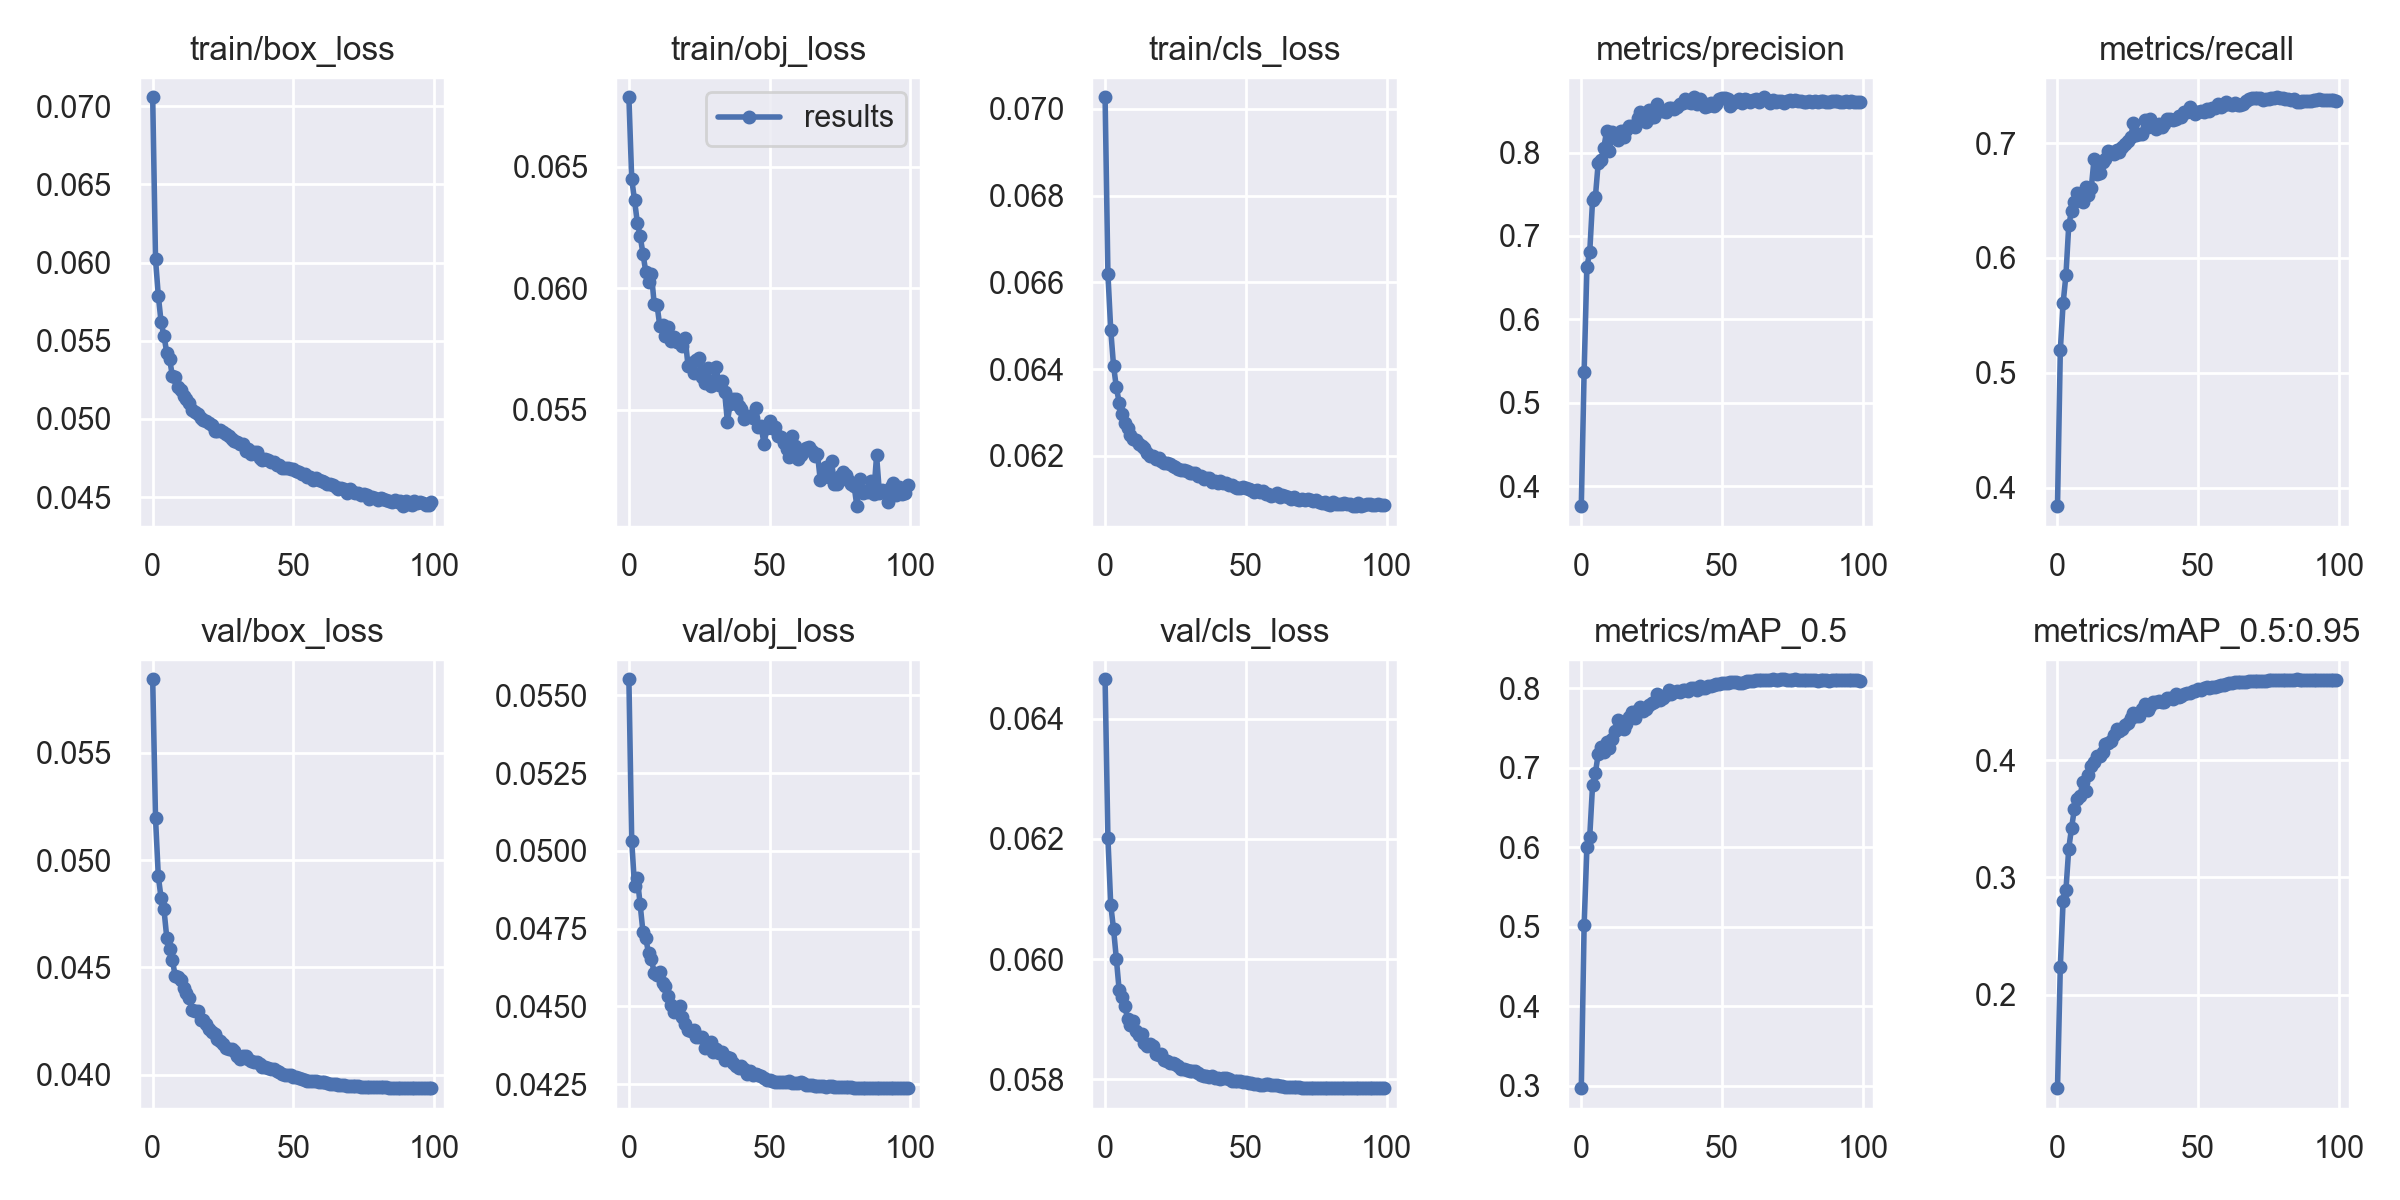

The table this chart was drawn from, first rows:
epoch, train/box_loss, train/obj_loss, train/cls_loss, metrics/precision, metrics/recall, metrics/mAP_0.5, metrics/mAP_0.5:0.95, val/box_loss, val/obj_loss, val/cls_loss, x/lr0, x/lr1, x/lr2
0, 0.07057, 0.06787, 0.07027, 0.3762, 0.3839, 0.2971, 0.1201, 0.05843, 0.05551, 0.06466, 0.06705, 0.0003329, 0.0003329
1, 0.06023, 0.06451, 0.0662, 0.5369, 0.5195, 0.5018, 0.2237, 0.05197, 0.05032, 0.06202, 0.03405, 0.000666, 0.000666
2, 0.05787, 0.06363, 0.06491, 0.6633, 0.5607, 0.6006, 0.2799, 0.04924, 0.04888, 0.06091, 0.001045, 0.0009986, 0.0009986
3, 0.05617, 0.06271, 0.06408, 0.6808, 0.5851, 0.6136, 0.2893, 0.04822, 0.04912, 0.0605, 0.0009978, 0.0009978, 0.0009978
4, 0.05531, 0.06216, 0.06358, 0.7426, 0.6285, 0.678, 0.3246, 0.04771, 0.04828, 0.06001, 0.0009978, 0.0009978, 0.0009978
5, 0.05423, 0.06143, 0.06323, 0.7463, 0.641, 0.6935, 0.3423, 0.04639, 0.04739, 0.05948, 0.0009961, 0.0009961, 0.0009961
6, 0.05384, 0.06069, 0.06297, 0.7873, 0.6485, 0.7174, 0.3584, 0.04584, 0.04719, 0.05937, 0.0009939, 0.0009939, 0.0009939
7, 0.05273, 0.06025, 0.06276, 0.7914, 0.6568, 0.7267, 0.3667, 0.04535, 0.04671, 0.05922, 0.0009912, 0.0009912, 0.0009912
8, 0.05267, 0.0606, 0.06266, 0.8057, 0.6526, 0.7193, 0.3696, 0.04459, 0.04652, 0.05901, 0.0009881, 0.0009881, 0.0009881
9, 0.05206, 0.05935, 0.06249, 0.8258, 0.6485, 0.7325, 0.3812, 0.04455, 0.04607, 0.05891, 0.0009844, 0.0009844, 0.0009844
10, 0.05183, 0.05932, 0.0624, 0.802, 0.6622, 0.7246, 0.3734, 0.04441, 0.046, 0.05896, 0.0009804, 0.0009804, 0.0009804
11, 0.05146, 0.05844, 0.06236, 0.8247, 0.6549, 0.7362, 0.3874, 0.04403, 0.04611, 0.05881, 0.0009758, 0.0009758, 0.0009758
12, 0.05129, 0.05849, 0.06227, 0.8205, 0.6609, 0.7466, 0.3953, 0.04382, 0.04576, 0.05874, 0.0009707, 0.0009707, 0.0009707
13, 0.05099, 0.05806, 0.06223, 0.8147, 0.6865, 0.7598, 0.3983, 0.04359, 0.04566, 0.05876, 0.0009652, 0.0009652, 0.0009652
14, 0.05055, 0.05843, 0.06218, 0.8256, 0.6733, 0.7506, 0.4034, 0.04303, 0.04535, 0.05861, 0.0009593, 0.0009593, 0.0009593
15, 0.05044, 0.05785, 0.06208, 0.8189, 0.6743, 0.749, 0.4033, 0.04296, 0.04505, 0.05856, 0.0009529, 0.0009529, 0.0009529
16, 0.05033, 0.05802, 0.06201, 0.8268, 0.6835, 0.7558, 0.4066, 0.04297, 0.04482, 0.05858, 0.0009461, 0.0009461, 0.0009461
17, 0.05006, 0.05778, 0.062, 0.8318, 0.6863, 0.764, 0.4141, 0.04257, 0.04491, 0.05855, 0.0009388, 0.0009388, 0.0009388
18, 0.0499, 0.05784, 0.06194, 0.8321, 0.6931, 0.7705, 0.4149, 0.04256, 0.04502, 0.05842, 0.0009311, 0.0009311, 0.0009311
19, 0.04987, 0.05763, 0.06196, 0.8307, 0.6923, 0.7633, 0.4164, 0.04237, 0.04466, 0.0584, 0.0009229, 0.0009229, 0.0009229
20, 0.04976, 0.05795, 0.06189, 0.8418, 0.6909, 0.7733, 0.4214, 0.04214, 0.04443, 0.05843, 0.0009144, 0.0009144, 0.0009144
21, 0.04961, 0.05683, 0.06185, 0.849, 0.6938, 0.776, 0.4263, 0.04199, 0.04424, 0.05831, 0.0009055, 0.0009055, 0.0009055
22, 0.04926, 0.05695, 0.06183, 0.8406, 0.6926, 0.772, 0.4248, 0.04188, 0.04423, 0.05831, 0.0008961, 0.0008961, 0.0008961
23, 0.04923, 0.05652, 0.06182, 0.8367, 0.6964, 0.7737, 0.4264, 0.04166, 0.04424, 0.05827, 0.0008864, 0.0008864, 0.0008864
24, 0.04927, 0.05704, 0.06177, 0.8508, 0.6989, 0.7785, 0.4299, 0.04158, 0.04402, 0.05828, 0.0008763, 0.0008763, 0.0008763
25, 0.04915, 0.05714, 0.06174, 0.842, 0.7016, 0.7811, 0.432, 0.04144, 0.04403, 0.05826, 0.0008658, 0.0008658, 0.0008658
26, 0.04902, 0.05636, 0.06171, 0.8425, 0.7053, 0.7831, 0.4358, 0.04127, 0.04402, 0.05823, 0.000855, 0.000855, 0.000855
27, 0.04887, 0.05611, 0.06168, 0.8577, 0.7175, 0.7932, 0.44, 0.04122, 0.04367, 0.05817, 0.0008439, 0.0008439, 0.0008439
28, 0.04874, 0.05673, 0.06168, 0.8496, 0.7075, 0.7857, 0.4377, 0.04122, 0.04377, 0.05818, 0.0008324, 0.0008324, 0.0008324
29, 0.04856, 0.05599, 0.06166, 0.8496, 0.7077, 0.7874, 0.4379, 0.0411, 0.04386, 0.05816, 0.0008205, 0.0008205, 0.0008205
30, 0.04854, 0.05616, 0.06161, 0.8482, 0.7078, 0.7916, 0.4433, 0.04087, 0.04354, 0.05814, 0.0008084, 0.0008084, 0.0008084
31, 0.0484, 0.05678, 0.0616, 0.8529, 0.72, 0.7984, 0.4479, 0.04074, 0.04363, 0.05814, 0.000796, 0.000796, 0.000796
32, 0.0484, 0.05603, 0.06162, 0.8539, 0.7143, 0.7935, 0.4432, 0.04088, 0.04352, 0.05813, 0.0007832, 0.0007832, 0.0007832
33, 0.04796, 0.05618, 0.06153, 0.8524, 0.7208, 0.7958, 0.4466, 0.04087, 0.04353, 0.05811, 0.0007702, 0.0007702, 0.0007702
34, 0.04805, 0.05574, 0.06155, 0.855, 0.7163, 0.7964, 0.4492, 0.04074, 0.04327, 0.05807, 0.000757, 0.000757, 0.000757
35, 0.04774, 0.05452, 0.06148, 0.8576, 0.7123, 0.7958, 0.4494, 0.04063, 0.04337, 0.05806, 0.0007435, 0.0007435, 0.0007435
36, 0.04791, 0.05526, 0.06149, 0.8599, 0.7165, 0.7975, 0.4503, 0.04057, 0.04334, 0.05806, 0.0007297, 0.0007297, 0.0007297
37, 0.04786, 0.05544, 0.06149, 0.8638, 0.714, 0.7975, 0.4498, 0.04058, 0.0432, 0.05804, 0.0007158, 0.0007158, 0.0007158
38, 0.04749, 0.05545, 0.0614, 0.8607, 0.7167, 0.7962, 0.4498, 0.0405, 0.04308, 0.05805, 0.0007016, 0.0007016, 0.0007016
39, 0.0474, 0.05518, 0.06143, 0.8593, 0.7207, 0.8005, 0.4532, 0.04038, 0.04301, 0.05803, 0.0006872, 0.0006872, 0.0006872
40, 0.04741, 0.05504, 0.06139, 0.8662, 0.7211, 0.8003, 0.4529, 0.04036, 0.04309, 0.05802, 0.0006727, 0.0006727, 0.0006727
41, 0.0474, 0.05463, 0.06141, 0.8584, 0.7205, 0.7974, 0.4525, 0.04032, 0.04299, 0.05801, 0.000658, 0.000658, 0.000658
42, 0.04725, 0.05477, 0.06138, 0.8642, 0.7208, 0.803, 0.4562, 0.04026, 0.04284, 0.05802, 0.0006431, 0.0006431, 0.0006431
43, 0.04727, 0.05475, 0.06138, 0.8609, 0.7232, 0.8005, 0.4543, 0.04029, 0.04292, 0.05802, 0.0006281, 0.0006281, 0.0006281
44, 0.04703, 0.05468, 0.06134, 0.8545, 0.723, 0.8003, 0.4552, 0.04018, 0.0428, 0.058, 0.000613, 0.000613, 0.000613
45, 0.04708, 0.0551, 0.06133, 0.8557, 0.7267, 0.8024, 0.4562, 0.04011, 0.04283, 0.05798, 0.0005977, 0.0005977, 0.0005977
46, 0.04686, 0.0543, 0.06128, 0.8589, 0.7272, 0.8028, 0.4575, 0.04006, 0.04281, 0.05797, 0.0005824, 0.0005824, 0.0005824
47, 0.04686, 0.05434, 0.06126, 0.8563, 0.7315, 0.8045, 0.4573, 0.03999, 0.04276, 0.05798, 0.000567, 0.000567, 0.000567
48, 0.04688, 0.05359, 0.06127, 0.8584, 0.7276, 0.8055, 0.4588, 0.04, 0.0427, 0.05797, 0.0005516, 0.0005516, 0.0005516
49, 0.04679, 0.05427, 0.06129, 0.8642, 0.7251, 0.806, 0.4587, 0.03997, 0.04265, 0.05796, 0.0005361, 0.0005361, 0.0005361
50, 0.04677, 0.05456, 0.06127, 0.8649, 0.7268, 0.807, 0.4607, 0.03988, 0.04263, 0.05795, 0.0005206, 0.0005206, 0.0005206
51, 0.04669, 0.05425, 0.06125, 0.8651, 0.7276, 0.8069, 0.4602, 0.03988, 0.04262, 0.05794, 0.000505, 0.000505, 0.000505
52, 0.04661, 0.05431, 0.06123, 0.8639, 0.7273, 0.8068, 0.4616, 0.03983, 0.04257, 0.05794, 0.0004894, 0.0004894, 0.0004894
53, 0.04646, 0.05392, 0.06118, 0.8554, 0.73, 0.8075, 0.4621, 0.0398, 0.04257, 0.05792, 0.0004739, 0.0004739, 0.0004739
54, 0.04648, 0.05387, 0.06121, 0.8593, 0.7281, 0.8075, 0.4617, 0.03976, 0.04257, 0.05792, 0.0004584, 0.0004584, 0.0004584
55, 0.04631, 0.05365, 0.06117, 0.8613, 0.7306, 0.8075, 0.4626, 0.03973, 0.04258, 0.0579, 0.000443, 0.000443, 0.000443
56, 0.04629, 0.05341, 0.0612, 0.8643, 0.7308, 0.8071, 0.4625, 0.03972, 0.04258, 0.0579, 0.0004276, 0.0004276, 0.0004276
57, 0.04609, 0.05307, 0.06112, 0.8598, 0.7341, 0.8074, 0.4631, 0.03973, 0.04261, 0.05792, 0.0004123, 0.0004123, 0.0004123
58, 0.04621, 0.05392, 0.06113, 0.8639, 0.7314, 0.8084, 0.4643, 0.03968, 0.04254, 0.05792, 0.000397, 0.000397, 0.000397
59, 0.04609, 0.0535, 0.06108, 0.8635, 0.7332, 0.8092, 0.4645, 0.03966, 0.04254, 0.0579, 0.0003819, 0.0003819, 0.0003819
... 40 more rows
